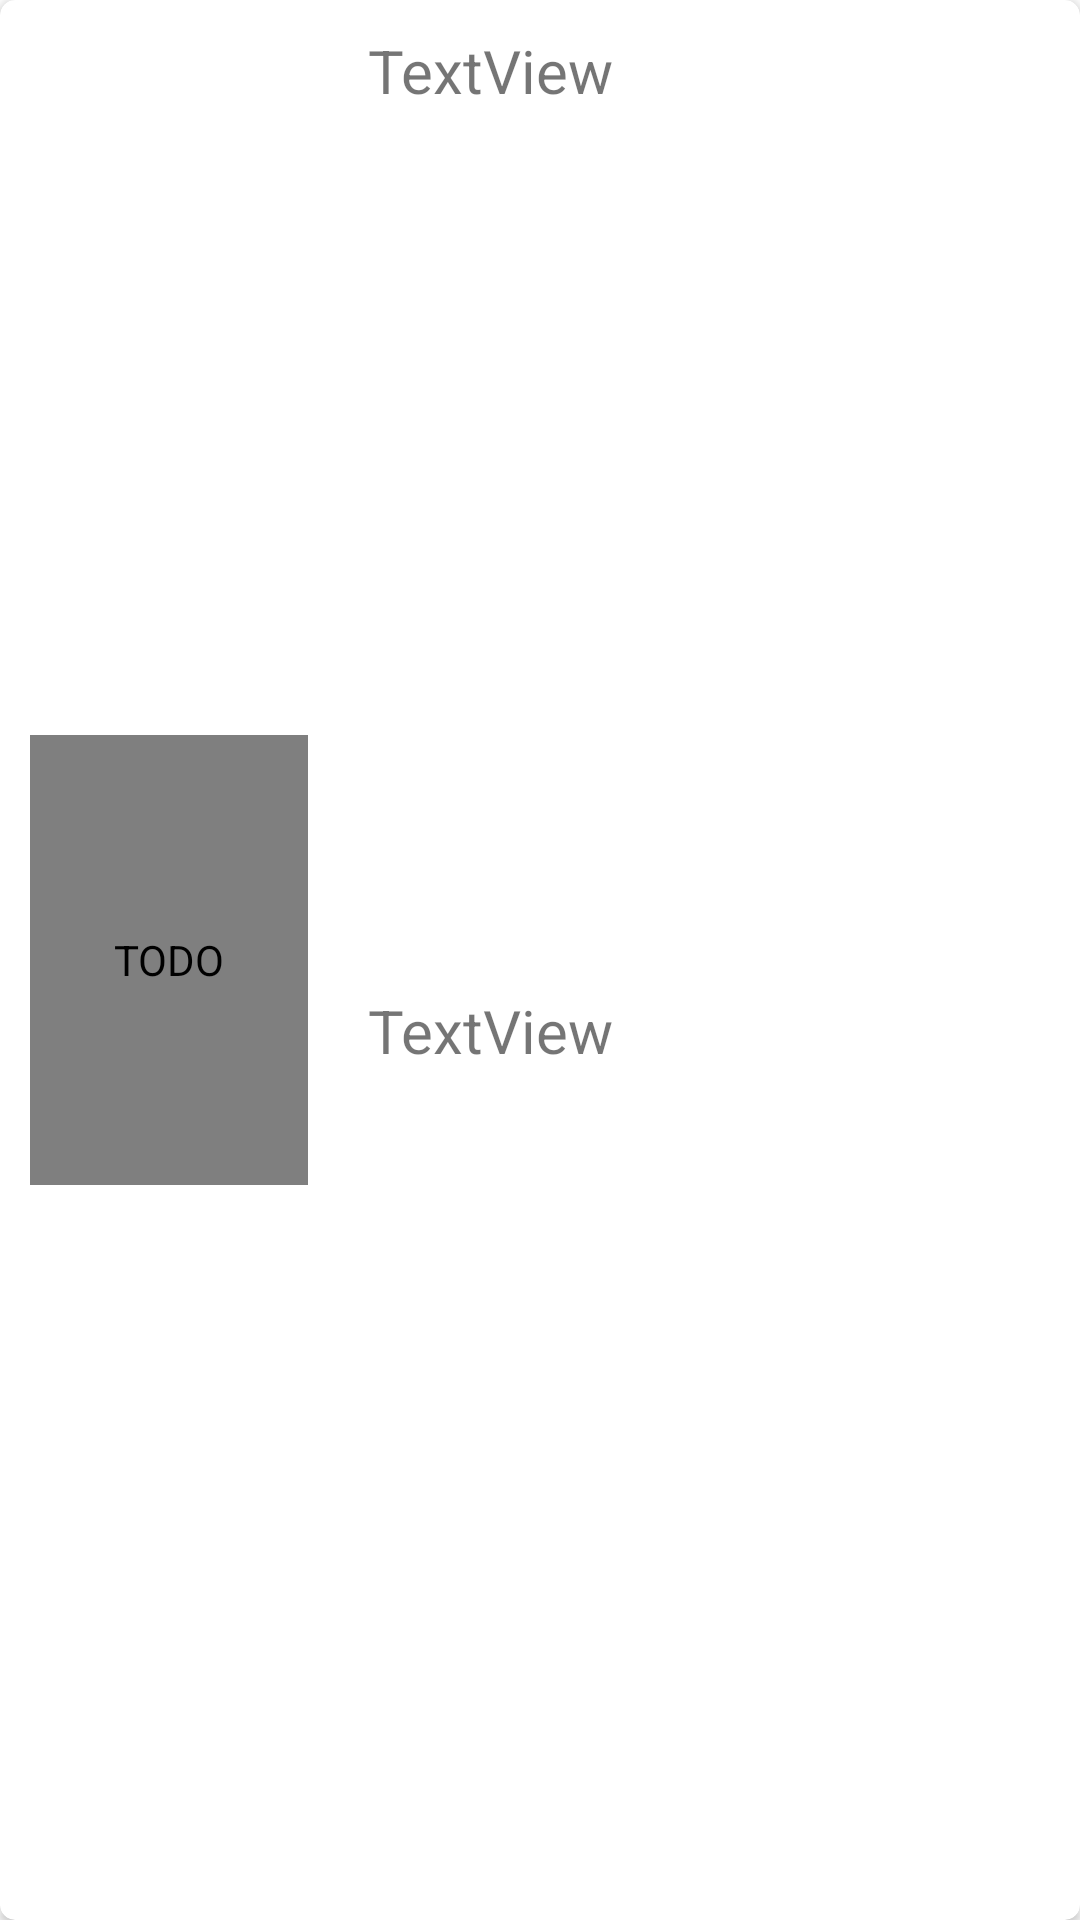

The Android layout XML behind this screen, and the referenced resources:
<!-- AndroidManifest.xml: application theme Theme.ErealtorApp -->
<!-- res/layout/agentrequestcard.xml -->
<?xml version="1.0" encoding="utf-8"?>
<androidx.cardview.widget.CardView xmlns:android="http://schemas.android.com/apk/res/android"
    xmlns:app="http://schemas.android.com/apk/res-auto"
    xmlns:tools="http://schemas.android.com/tools"
    android:layout_width="match_parent"
    android:layout_height="wrap_content"
    android:layout_margin="10dp"
    app:cardCornerRadius="5dp"
    android:id="@+id/agentcontainer">

    <LinearLayout
        android:layout_width="match_parent"
        android:layout_height="match_parent"
        android:orientation="horizontal">

        <de.hdodenhof.circleimageview.CircleImageView
            android:id="@+id/agentimage"
            android:layout_width="150dp"
            android:layout_height="150dp"
            android:layout_weight="5"
            android:scaleType="centerCrop"
            android:layout_gravity="center"
            android:layout_margin="10dp"
            android:layout_marginTop="10dp"
            android:contentDescription="TODO"
            android:src="@drawable/profilelogo"
            tools:srcCompat="@tools:sample/avatars"/>

        <LinearLayout
            android:layout_width="259dp"
            android:layout_height="match_parent"
            android:layout_weight="1"
            android:orientation="vertical">

            <TextView
                android:id="@+id/agentusername"
                android:layout_width="wrap_content"
                android:layout_height="wrap_content"
                android:layout_margin="10dp"
                android:layout_weight="1"
                android:text="TextView"
                android:textSize="20sp"
                app:layout_constraintStart_toEndOf="@+id/addmainimagetext"
                app:layout_constraintTop_toTopOf="parent" />

            <TextView
                android:id="@+id/agentemail"
                android:layout_width="wrap_content"
                android:layout_height="wrap_content"
                android:layout_margin="10dp"
                android:layout_weight="1"
                android:text="TextView"
                android:textSize="20sp"
                app:layout_constraintBottom_toBottomOf="parent"
                app:layout_constraintStart_toEndOf="@+id/addmainimagetext" />

        </LinearLayout>

    </LinearLayout>

</androidx.cardview.widget.CardView>
<!-- resources referenced by this layout -->
<resources>
  <style name="Theme.ErealtorApp" parent="Theme.MaterialComponents.DayNight.DarkActionBar">
          
          <item name="colorPrimary">@color/gold</item>
          <item name="colorPrimaryVariant">@color/gold</item>
          <item name="colorOnPrimary">@color/white</item>
          
          <item name="colorSecondary">@color/teal_200</item>
          <item name="colorSecondaryVariant">@color/teal_700</item>
          <item name="colorOnSecondary">@color/black</item>
          
          <item name="android:statusBarColor">?attr/colorPrimaryVariant</item>
          
      </style>
  <color name="gold">#C59401</color>
  <color name="white">#FFFFFFFF</color>
  <color name="teal_200">#FF03DAC5</color>
  <color name="teal_700">#FF018786</color>
  <color name="black">#FF000000</color>
</resources>
